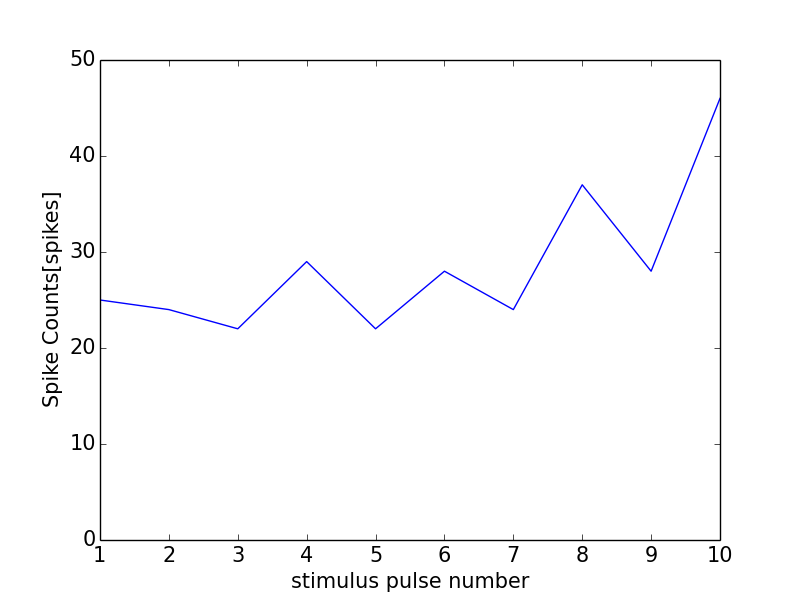

Data behind this chart, as committed beside it:
0, 0.0
0, 0
1, 25
2, 24
3, 22
4, 29
5, 22
6, 28
7, 24
8, 37
9, 28
10, 46
11, 0
